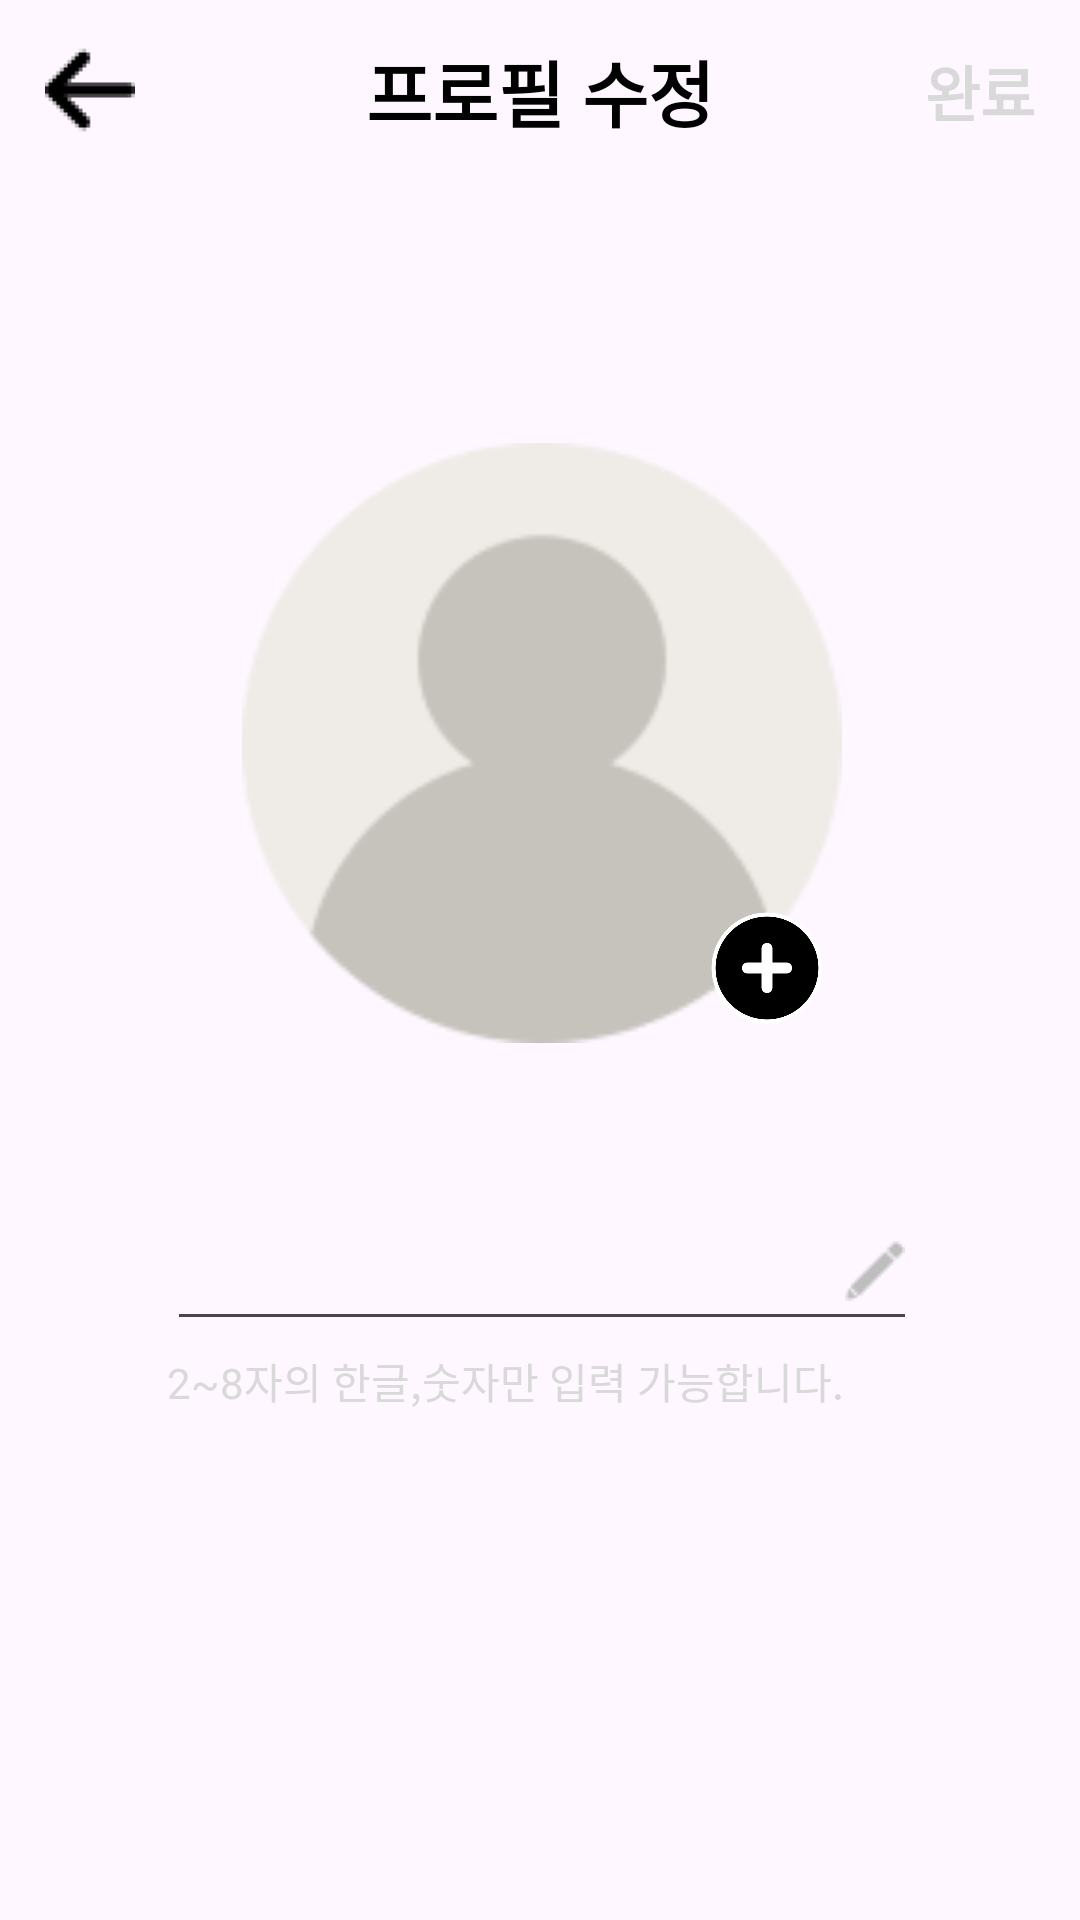

The Android layout XML behind this screen, and the referenced resources:
<!-- AndroidManifest.xml: application theme Theme.FitFit -->
<!-- res/layout/fragment_user_edit.xml -->
<?xml version="1.0" encoding="utf-8"?>
<layout xmlns:android="http://schemas.android.com/apk/res/android"
    xmlns:app="http://schemas.android.com/apk/res-auto"
    xmlns:tools="http://schemas.android.com/tools">

    <data>

        <variable
            name="userEditViewModel"
            type="com.example.fitfit.viewModel.UserEditViewModel" />

    </data>


    <androidx.constraintlayout.widget.ConstraintLayout
        android:layout_width="match_parent"
        android:layout_height="match_parent"
        tools:context=".fragment.UserEditFragment">


        <ImageView
            android:id="@+id/imageViewBack"
            android:layout_width="30dp"
            android:layout_height="30dp"
            android:layout_margin="15dp"
            android:src="@drawable/back"
            app:layout_constraintStart_toStartOf="parent"
            app:layout_constraintTop_toTopOf="parent"
            app:tint="@color/black" />

        <TextView
            android:id="@+id/textViewTitle"
            style="@style/ProfileEditTitle"
            android:layout_width="wrap_content"
            android:layout_height="wrap_content"
            android:text="@string/profileEdit"
            app:layout_constraintBottom_toBottomOf="@+id/imageViewBack"
            app:layout_constraintHorizontal_bias="0.5"
            app:layout_constraintLeft_toLeftOf="parent"
            app:layout_constraintRight_toRightOf="parent"
            app:layout_constraintTop_toTopOf="@+id/imageViewBack" />

        <TextView
            android:id="@+id/textViewComplete"
            style="@style/ProfileEditCompleteButton"
            android:layout_width="wrap_content"
            android:layout_height="wrap_content"
            android:layout_marginEnd="15dp"
            android:text="@string/complete"
            android:textColor="@color/grey"
            app:layout_constraintBottom_toBottomOf="@+id/textViewTitle"
            app:layout_constraintEnd_toEndOf="parent"
            app:layout_constraintTop_toTopOf="@+id/textViewTitle" />

        

        <ImageView
            android:id="@+id/imageViewUserProfile"
            android:layout_width="200dp"
            android:layout_height="200dp"
            android:layout_marginTop="100dp"
            android:src="@drawable/user_profile"
            app:layout_constraintEnd_toEndOf="@+id/textViewTitle"
            app:layout_constraintHorizontal_bias="0.493"
            app:layout_constraintStart_toStartOf="@+id/textViewTitle"
            app:layout_constraintTop_toBottomOf="@+id/textViewTitle" />

        <ImageView
            android:id="@+id/imageViewAdd"
            android:layout_width="50dp"
            android:layout_height="50dp"
            android:src="@drawable/add"
            app:layout_constraintBottom_toBottomOf="@+id/imageViewUserProfile"
            app:layout_constraintEnd_toEndOf="@+id/imageViewUserProfile" />

        <androidx.appcompat.widget.AppCompatEditText
            android:id="@+id/editTextNickname"
            style="@style/editTextStyle"
            android:layout_width="250dp"
            android:layout_height="wrap_content"
            android:layout_marginTop="50dp"
            android:drawableEnd="@drawable/pencil"
            android:gravity="center"
            android:maxLength="8"
            android:selectAllOnFocus="true"
            android:text="@{userEditViewModel.nickname}"
            app:layout_constraintEnd_toEndOf="@+id/imageViewUserProfile"
            app:layout_constraintStart_toStartOf="@+id/imageViewUserProfile"
            app:layout_constraintTop_toBottomOf="@+id/imageViewUserProfile" />

        <TextView
            android:id="@+id/textViewNicknameValid"
            android:layout_width="wrap_content"
            android:layout_height="0dp"
            android:layout_marginTop="3dp"
            android:text="@string/nicknameHint"
            android:textColor="@color/grey"
            android:visibility="visible"
            app:layout_constraintStart_toStartOf="@id/editTextNickname"
            app:layout_constraintTop_toBottomOf="@id/editTextNickname" />

    </androidx.constraintlayout.widget.ConstraintLayout>

</layout>
<!-- resources referenced by this layout -->
<resources>
  <color name="black">#FF000000</color>
  <color name="grey">#FFD9D9D9</color>
  <!-- drawable add: png bitmap (drawable, 16137 bytes) -->
  <!-- drawable back: png bitmap (drawable, 432 bytes) -->
  <!-- drawable pencil: png bitmap (drawable, 376 bytes) -->
  <!-- drawable user_profile: png bitmap (drawable, 5367 bytes) -->
  <string name="complete">완료</string>
  <string name="nicknameHint">2~8자의 한글,숫자만 입력 가능합니다.</string>
  <string name="profileEdit">프로필 수정</string>
  <style name="ProfileEditCompleteButton">
          <item name="android:textColor">@color/grey</item>
          <item name="android:textStyle">bold</item>
          <item name="android:textSize">20sp</item>
      </style>
  <style name="ProfileEditTitle">
          <item name="android:textColor">@color/black</item>
          <item name="android:textStyle">bold</item>
          <item name="android:textSize">24sp</item>
      </style>
  <style name="editTextStyle">
          <item name="android:textColorHint">@color/grey</item>
          <item name="android:textColor">@color/black</item>
          <item name="android:textStyle">bold</item>
          <item name="android:textSize">24sp</item>
      </style>
  <style name="Theme.FitFit" parent="Base.Theme.FitFit">
          <item name="android:windowIsTranslucent">true</item>
      </style>
  <style name="Base.Theme.FitFit" parent="Theme.Material3.Light.NoActionBar">
          
          
      </style>
</resources>
